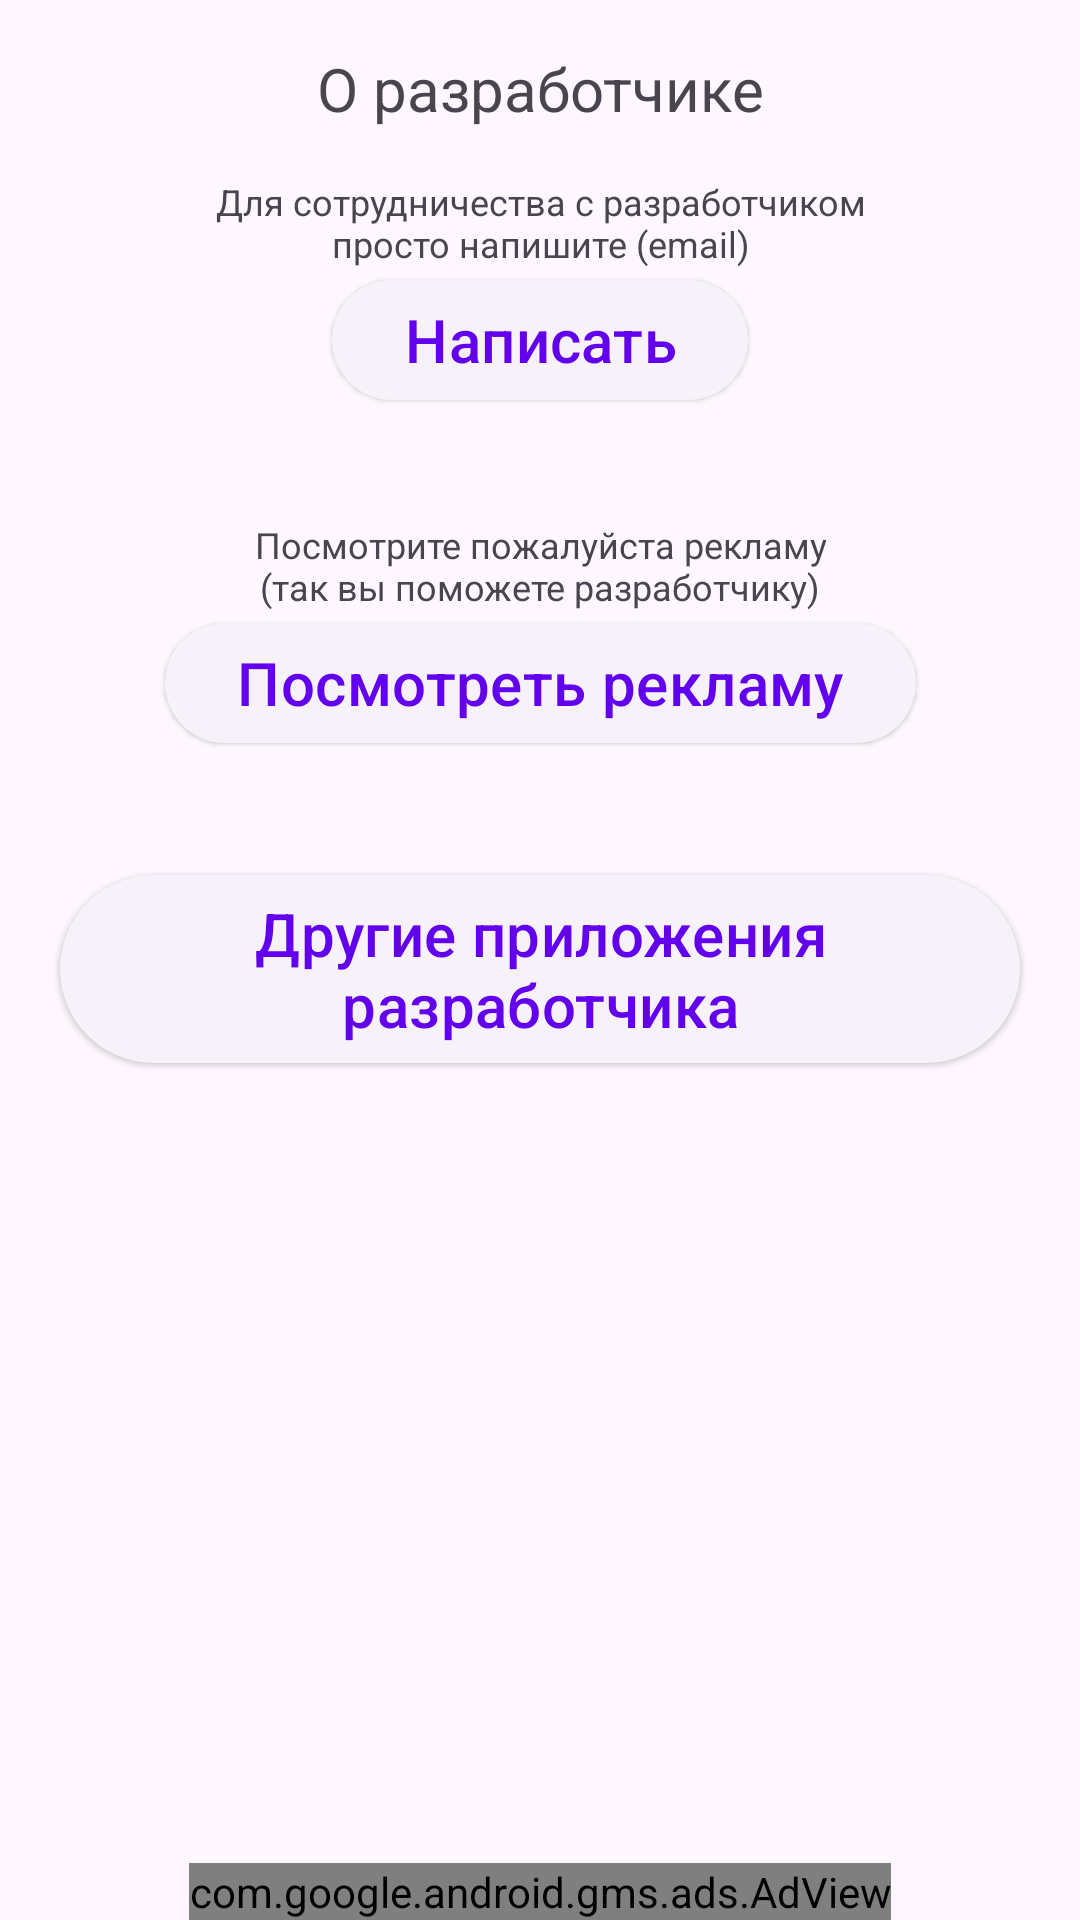

Write the Android layout XML for this screen, with the resource values it uses.
<!-- AndroidManifest.xml: application theme Theme.InPre -->
<!-- res/layout/fragment_info.xml -->
<?xml version="1.0" encoding="utf-8"?>
<androidx.constraintlayout.widget.ConstraintLayout xmlns:android="http://schemas.android.com/apk/res/android"
    xmlns:tools="http://schemas.android.com/tools"
    android:layout_width="match_parent"
    android:layout_height="match_parent"
    xmlns:app="http://schemas.android.com/apk/res-auto"
    tools:context=".fragments.bottom.InfoFragment">

    <com.google.android.material.textview.MaterialTextView
        android:id="@+id/materialTextView2"
        android:layout_width="wrap_content"
        android:layout_height="wrap_content"
        android:layout_margin="@dimen/margin_16dp"
        android:text="О разработчике"
        android:textSize="20sp"
        app:layout_constraintEnd_toEndOf="parent"
        app:layout_constraintStart_toStartOf="parent"
        app:layout_constraintTop_toTopOf="parent" />

    <com.google.android.material.textview.MaterialTextView
        android:id="@+id/materialTextView4"
        android:layout_width="wrap_content"
        android:layout_height="wrap_content"
        android:layout_margin="@dimen/margin_16dp"
        android:text="@string/cooperation"
        android:gravity="center"
        android:textSize="12sp"
        app:layout_constraintEnd_toEndOf="parent"
        app:layout_constraintStart_toStartOf="parent"
        app:layout_constraintTop_toBottomOf="@+id/materialTextView2" />

    <com.google.android.material.button.MaterialButton
        android:id="@+id/btn_cooperation"
        style="@style/Widget.Material3.Button.ElevatedButton"
        android:layout_width="wrap_content"
        android:layout_height="wrap_content"
        android:text="Написать"
        android:textSize="20sp"
        app:layout_constraintEnd_toEndOf="parent"
        app:layout_constraintStart_toStartOf="parent"
        app:layout_constraintTop_toBottomOf="@+id/materialTextView4" />

    <com.google.android.material.textview.MaterialTextView
        android:id="@+id/materialTextView3"
        android:layout_width="wrap_content"
        android:layout_height="wrap_content"
        android:layout_marginTop="36dp"
        android:text="@string/ads"
        android:gravity="center"
        android:textSize="12sp"
        app:layout_constraintEnd_toEndOf="parent"
        app:layout_constraintStart_toStartOf="parent"
        app:layout_constraintTop_toBottomOf="@+id/btn_cooperation" />

    <com.google.android.material.button.MaterialButton
        android:id="@+id/btn_ads"
        style="@style/Widget.Material3.Button.ElevatedButton"
        android:layout_width="wrap_content"
        android:layout_height="wrap_content"
        android:text="Посмотреть рекламу"
        android:textSize="20sp"
        app:layout_constraintEnd_toEndOf="parent"
        app:layout_constraintStart_toStartOf="parent"
        app:layout_constraintTop_toBottomOf="@+id/materialTextView3" />

    <com.google.android.material.button.MaterialButton
        android:id="@+id/btn_play_market"
        style="@style/Widget.Material3.Button.ElevatedButton"
        android:layout_width="wrap_content"
        android:layout_height="wrap_content"
        android:layout_marginTop="36dp"
        android:text="Другие приложения разработчика"
        android:textSize="20sp"
        app:layout_constraintEnd_toEndOf="parent"
        app:layout_constraintStart_toStartOf="parent"
        app:layout_constraintTop_toBottomOf="@+id/btn_ads" />

    <androidx.appcompat.widget.AppCompatImageView
        android:layout_width="match_parent"
        android:layout_height="0dp"
        android:src="@drawable/sheniv_512"
        android:adjustViewBounds="true"
        android:scaleType="fitCenter"
        app:layout_constraintBottom_toBottomOf="parent"
        app:layout_constraintTop_toBottomOf="@+id/btn_play_market" />

    <com.google.android.gms.ads.AdView
        xmlns:ads="http://schemas.android.com/apk/res-auto"
        android:id="@+id/adView"
        android:layout_width="wrap_content"
        android:layout_height="wrap_content"
        ads:layout_constraintStart_toStartOf="parent"
        ads:layout_constraintBottom_toBottomOf="parent"
        ads:layout_constraintEnd_toEndOf="parent"
        ads:adSize="BANNER"
        ads:adUnitId="ca-app-pub-2440252298457934/7369349470">
    </com.google.android.gms.ads.AdView>

</androidx.constraintlayout.widget.ConstraintLayout>
<!-- resources referenced by this layout -->
<resources>
  <dimen name="margin_16dp">16dp</dimen>
  <string name="ads">Посмотрите пожалуйста рекламу\n(так вы поможете разработчику)</string>
  <string name="cooperation">Для сотрудничества с разработчиком\nпросто напишите (email)</string>
  <style name="Theme.InPre" parent="Theme.Material3.DayNight">
          
          <item name="colorPrimary">@color/purple_500</item>
          <item name="colorPrimaryVariant">@color/purple_700</item>
          <item name="colorOnPrimary">@color/white</item>
          
          <item name="colorSecondary">@color/teal_200</item>
          <item name="colorSecondaryVariant">@color/teal_700</item>
          <item name="colorOnSecondary">@color/black</item>
          
          <item name="android:statusBarColor" tools:targetApi="l">?attr/colorPrimaryVariant</item>
          
      </style>
  <color name="purple_500">#FF6200EE</color>
  <color name="purple_700">#FF3700B3</color>
  <color name="white">#FFFFFFFF</color>
  <color name="teal_200">#FF03DAC5</color>
  <color name="teal_700">#FF018786</color>
  <color name="black">#FF000000</color>
</resources>
